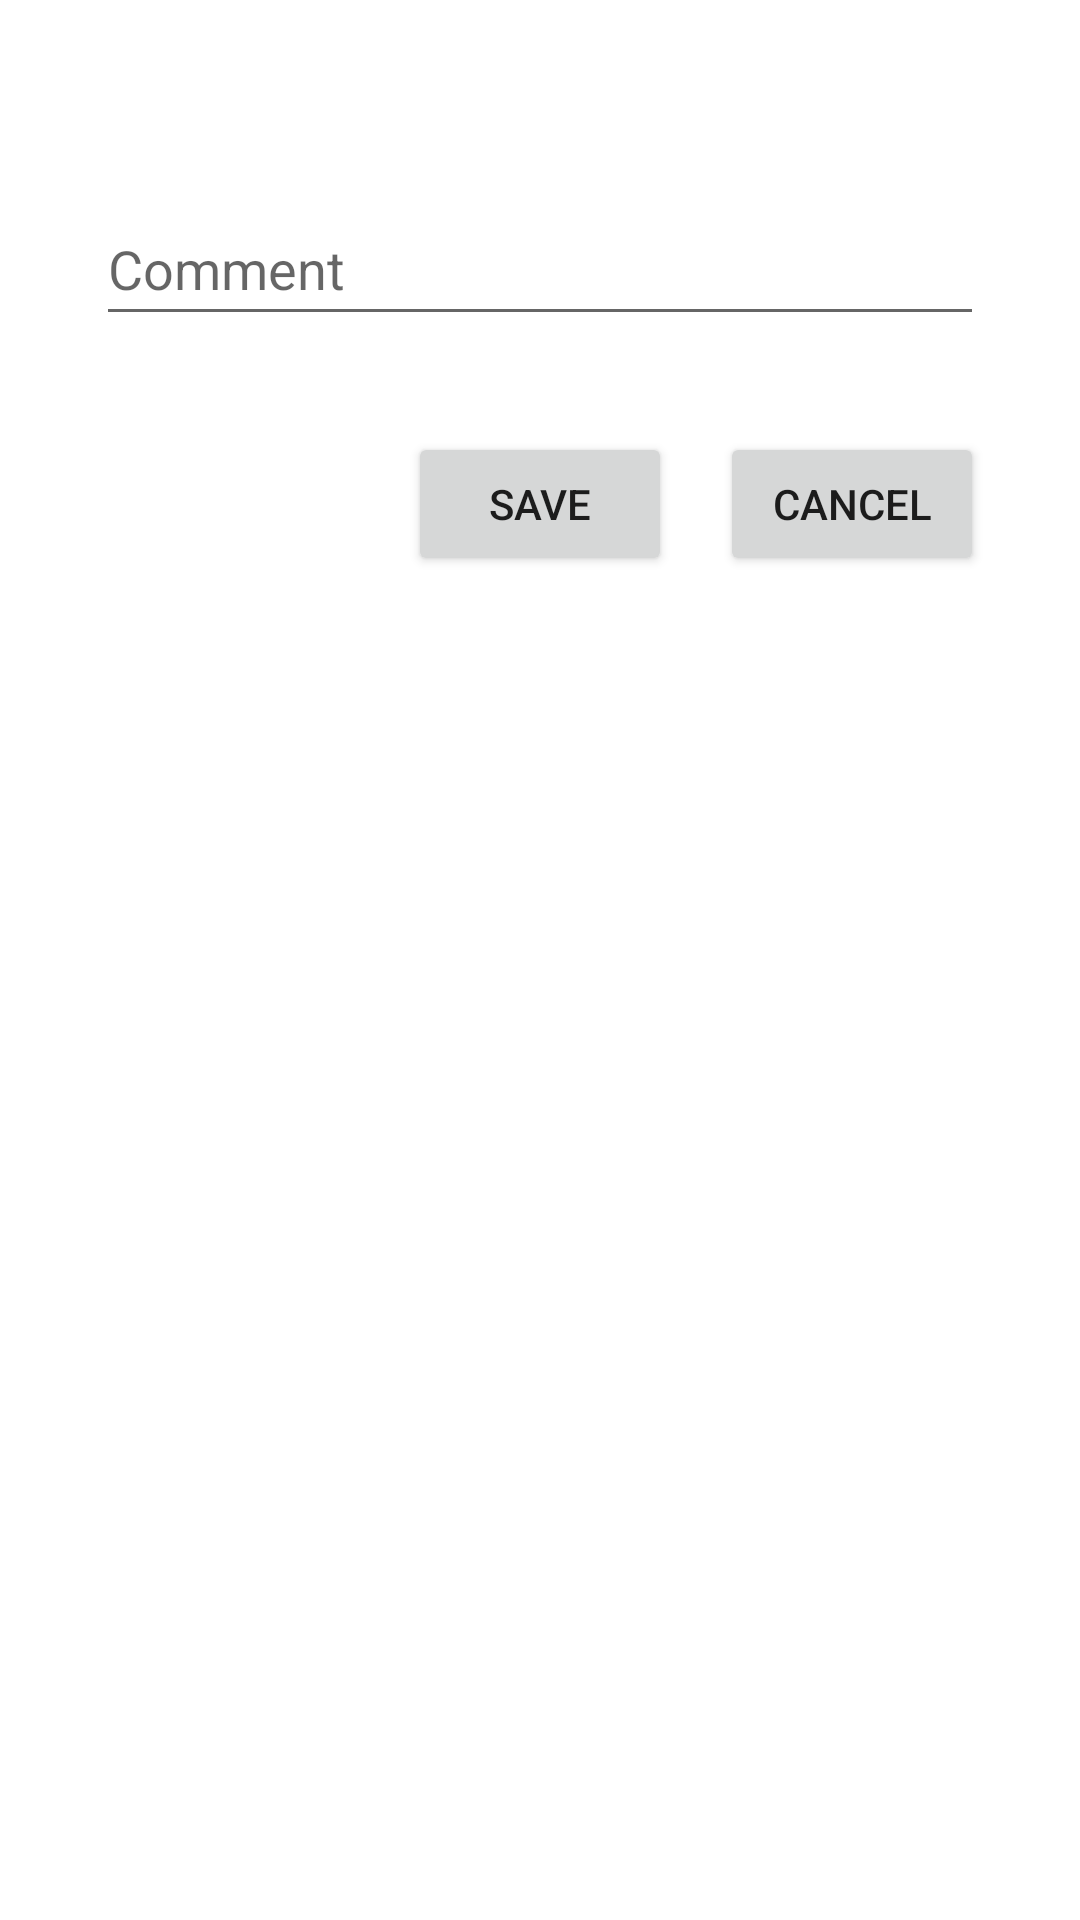

Layout XML and referenced resources for this Android screen:
<!-- AndroidManifest.xml: application theme Theme.5sem_lab3 -->
<!-- res/layout/activity_comment_form.xml -->
<?xml version="1.0" encoding="utf-8"?>
<androidx.constraintlayout.widget.ConstraintLayout xmlns:android="http://schemas.android.com/apk/res/android"
    xmlns:app="http://schemas.android.com/apk/res-auto"
    xmlns:tools="http://schemas.android.com/tools"
    android:layout_width="match_parent"
    android:layout_height="match_parent"
    tools:context=".CommentFormActivity">

    <Button
        android:id="@+id/button_cancel"
        android:layout_width="wrap_content"
        android:layout_height="wrap_content"
        android:layout_marginEnd="@dimen/main_activity_data_horizontal"
        android:onClick="cancel"
        android:text="@string/cancel"
        app:layout_constraintBottom_toBottomOf="@+id/button_save"
        app:layout_constraintEnd_toEndOf="parent"
        app:layout_constraintTop_toTopOf="@+id/button_save"
        app:layout_constraintVertical_bias="0.0" />

    <Button
        android:id="@+id/button_save"
        android:layout_width="wrap_content"
        android:layout_height="wrap_content"
        android:layout_marginTop="@dimen/main_activity_data_horizontal"
        android:layout_marginEnd="16dp"
        android:onClick="save"
        android:text="@string/save"
        app:layout_constraintEnd_toStartOf="@+id/button_cancel"
        app:layout_constraintTop_toBottomOf="@+id/input_comment" />

    <EditText
        android:id="@+id/input_comment"
        android:layout_width="0dp"
        android:layout_height="wrap_content"
        android:layout_marginStart="@dimen/main_activity_data_horizontal"
        android:layout_marginTop="@dimen/main_activity_top_padding"
        android:layout_marginEnd="@dimen/main_activity_data_horizontal"
        android:ems="10"
        android:hint="@string/comment"
        android:inputType="textPersonName"
        android:minHeight="48dp"
        app:layout_constraintEnd_toEndOf="parent"
        app:layout_constraintHorizontal_bias="0.0"
        app:layout_constraintStart_toStartOf="parent"
        app:layout_constraintTop_toTopOf="parent" />
</androidx.constraintlayout.widget.ConstraintLayout>
<!-- resources referenced by this layout -->
<resources>
  <dimen name="main_activity_data_horizontal">32dp</dimen>
  <dimen name="main_activity_top_padding">64dp</dimen>
  <string name="cancel">Cancel</string>
  <string name="comment">Comment</string>
  <string name="save">Save</string>
  <style name="Theme.5sem_lab3" parent="Theme.MaterialComponents.DayNight.DarkActionBar">
          
          <item name="colorPrimary">@color/purple_500</item>
          <item name="colorPrimaryVariant">@color/purple_700</item>
          <item name="colorOnPrimary">@color/white</item>
          
          <item name="colorSecondary">@color/teal_200</item>
          <item name="colorSecondaryVariant">@color/teal_700</item>
          <item name="colorOnSecondary">@color/black</item>
          
          <item name="android:statusBarColor" tools:targetApi="l">?attr/colorPrimaryVariant</item>
          
      </style>
  <!-- not gathered from this repository: default colours our renderer supplied (Android Studio template values) -->
  <color name="purple_500">#FF6200EE</color>
  <color name="purple_700">#FF3700B3</color>
  <color name="teal_200">#FF03DAC5</color>
  <color name="teal_700">#FF018786</color>
  <color name="black">#FF000000</color>
  <color name="white">#FFFFFFFF</color>
</resources>
